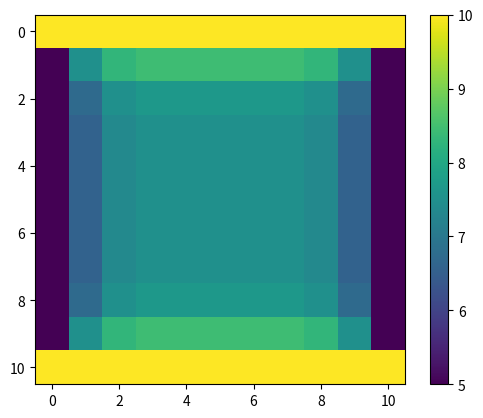

Write the Python code that produced this figure.
import numpy as np
import matplotlib.pyplot as plt
from matplotlib import animation



class LaplaceApp:
    def __init__(self, expected_grid, length=10, steplength=1, left_boundary=10, right_boundary=10,
                 top_boundary=10, bottom_boundary=10, initial_grid=None):
        self.grid = np.zeros([length//steplength, length//steplength])
        self.length = length
        self.steplength = steplength
        self.expected_grid = expected_grid
        self.number_of_iterations = 0

        self._set_boundary(left_boundary, right_boundary, top_boundary, bottom_boundary)
        self._set_initial_values(initial_grid)

        # Sjukt obehagligt med det här är i init
        fig = plt.figure()
        ax = fig.add_subplot(111)
        self.im = ax.imshow(self.grid, cmap=None, interpolation='nearest')
        fig.colorbar(self.im)

        self.ani = animation.FuncAnimation(fig, self.calculate_potential, frames=500,
                                            interval=200, blit=True, repeat = False)
        plt.show()

    def _set_boundary(self, left_boundary, right_boundary, top_boundary, bottom_boundary):
        self.grid[:, 0] = left_boundary
        self.grid[:, -1] = right_boundary
        self.grid[0, :] = top_boundary
        self.grid[-1, :] = bottom_boundary

    def _set_initial_values(self, inital_grid):
        if inital_grid.any() == None:
            pass
        else:
            self.grid[1:-1, 1:-1] = inital_grid

    def _simple_relaxtion_iteration(self):
        new_grid = np.zeros([self.length//self.steplength-2, self.length//self.steplength-2])
        for i in range(1, self.length//self.steplength-1):
            for j in range(1, self.length // self.steplength-1):
                new_grid[i-1, j-1] = 0.25*(self.grid[i+self.steplength, j] + self.grid[i-self.steplength, j]
                                            + self.grid[i, j-self.steplength] + self.grid[i, j+self.steplength])
        x = (new_grid - self.expected_grid) / self.expected_grid
        error = abs(max(x.min(), x.max(), key=abs))
        self.grid[1:-1, 1:-1] = new_grid
        return error

    def calculate_potential(self, framedata):
        error = self._simple_relaxtion_iteration()
        self.number_of_iterations += 1
        if error < 0.01:
            self.ani.event_source.stop()
            print('Number of iterations required ', self.number_of_iterations)
        self.im.set_array(self.grid)
        return self.im,

initial_grid = 7.5*np.ones([9, 9])

LaplaceApp(expected_grid=10*np.ones([9, 9]), initial_grid=initial_grid, length=11,
bottom_boundary=10, top_boundary=10, left_boundary=5, right_boundary=5)
